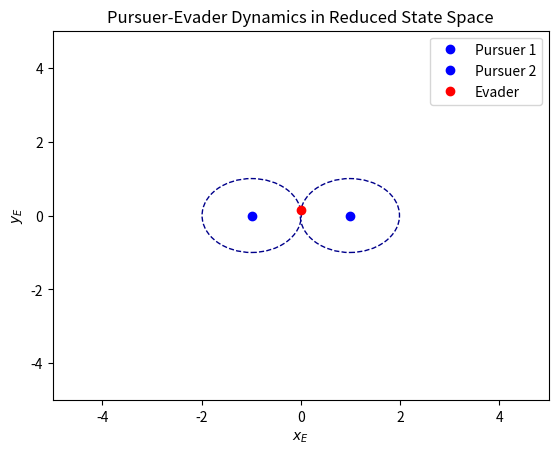

Write Python code to recreate this figure. (Note: this script raises an exception after producing the figure.)
import numpy as np
import matplotlib.pyplot as plt
from matplotlib.animation import FuncAnimation
from scipy.integrate import odeint
from matplotlib.patches import Circle

# Define the dynamics function for the system
def dynamics(state, t, mu, chi, psi):
    x_P, x_E = state
    y_E = np.sqrt(1-(x_P-x_E)**2)
    # Unpack angles
    #cos_chi = np.cos(chi) # (Original)
    cos_chi = -(x_P-x_E) # Enforcing PP
    #sin_chi = np.sin(chi) # (Original)
    sin_chi = np.sqrt(1-(x_P-x_E)**2) # Enforcing PP

    '''
    alterantive way of finding PP
    chi = np.arccos(cos_chi)
    alpha = np.arccos(1/mu)
    psi = chi - alpha    
    '''

    cos_psi = np.cos(psi)  # (Original)
    sin_psi = np.sin(psi)  # (Original)
    
    # Define the dynamics equations
    dx_P = 0.5 * (cos_chi - cos_psi)
    dx_E = mu * np.cos(phi) - 0.5 * (cos_chi + cos_psi) + 0.5 * (y_E / x_P) * (sin_chi - sin_psi)
    # dy_E = mu * np.sin(phi) - 0.5 * (sin_chi + sin_psi) - 0.5 * (x_E / x_P) * (sin_chi - sin_psi) Removed since assumption is its in contact with P_1

    return [dx_P, dx_E]

# Set initial conditions and parameters
V_P = 1.0            # Velocity of pursuers
V_E = np.sqrt(2)     # Velocity of evader
chi = np.pi*3/4      # Angle chi P1 Heading
psi = np.pi/4        # Angle psi P2 heading
phi = 2*np.pi/6      # Angle phi Evader Heading
mu = V_E/V_P

initial_state = [0.99, 0]  # Initial state [x_P, x_E] , y_E is calculated from sqrt(1-(x_P-x_E)^2)
#initial_state[2] =  np.sqrt(1-(initial_state[0]-initial_state[1])**2)

t = np.linspace(0, 1, 100)  # Time vector

# Solve the differential equations
sol = odeint(dynamics, initial_state, t, args=(mu, chi, psi))

# Extract the results
x_P1 = sol[:, 0]
x_E = sol[:, 1]
y_E = np.sqrt(1-(x_P1-x_E)**2)
x_P2 = -1 * x_P1
y_P2 = np.zeros(len(t))
y_P1 = np.zeros(len(t))

# Set up the figure and axis
fig, ax = plt.subplots()
ax.set_xlim(-5, 5)
ax.set_ylim(-5, 5)
ax.set_xlabel('$x_E$')
ax.set_ylabel('$y_E$')
ax.set_title('Pursuer-Evader Dynamics in Reduced State Space')

# Plot the tails
tail_length = 5
tail_x_P1 = []
tail_y_P1 = []
tail_x_P2 = []
tail_y_P2 = []
tail_x_E = []
tail_y_E = []

tail_P1, = ax.plot(tail_x_P1, tail_y_P1, 'bo', alpha=0.2)
tail_P2, = ax.plot(tail_x_P2, tail_y_P2, 'bo', alpha=0.2)
tail_E, = ax.plot(tail_x_E, tail_y_E,'ro', alpha=0.2)

# Plot the capture circles
capture_radius = 1
P1_CC = Circle((x_P1[0], y_P1[0]), capture_radius, linestyle='--', linewidth=1, edgecolor='darkblue', facecolor='none')
P2_CC = Circle((x_P2[0], y_P2[0]), capture_radius, linestyle='--', linewidth=1, edgecolor='darkblue', facecolor='none')
ax.add_patch(P1_CC)
ax.add_patch(P2_CC)

# Plot the current positions
P1, = ax.plot(x_P1[0], y_P1[0], 'bo',label='Pursuer 1')
P2, = ax.plot(x_P2[0], y_P2[0], 'bo',label='Pursuer 2')
E, = ax.plot(x_E[0], y_E[0], 'ro',label='Evader')

ax.legend()

# Update function for animation
def update(frame):
    P1.set_data(x_P1[frame], y_P1[frame])
    P2.set_data(x_P2[frame], y_P2[frame])
    E.set_data(x_E[frame], y_E[frame])
    if len(tail_x_P1)>tail_length:
        tail_x_P1.pop(0)
        tail_y_P1.pop(0)
        tail_x_P2.pop(0)
        tail_y_P2.pop(0)
        tail_x_E.pop(0)
        tail_y_E.pop(0)
    tail_x_P1.append(x_P1[frame])
    tail_y_P1.append(y_P1[frame])
    tail_x_P2.append(x_P2[frame])
    tail_y_P2.append(y_P2[frame])
    tail_x_E.append(x_E[frame])
    tail_y_E.append(y_E[frame])
    tail_P1.set_data(tail_x_P1, tail_y_P1)
    tail_P2.set_data(tail_x_P2, tail_y_P2)
    tail_E.set_data(tail_x_E, tail_y_E)

    # Update capture circles
    P1_CC.center = (x_P1[frame], y_P1[frame])
    P2_CC.center = (x_P2[frame], y_P2[frame])

    # Calculate new limits to maintain equal aspect ratio
    all_x = np.concatenate((x_P1[:frame+1], x_P2[:frame+1], x_E[:frame+1]))
    all_y = np.concatenate((y_P1[:frame+1], y_P2[:frame+1], y_E[:frame+1]))
    x_min, x_max = np.min(all_x) - 1, np.max(all_x) + 1
    y_min, y_max = np.min(all_y) - 1, np.max(all_y) + 1

    # Find the range and set limits to keep the aspect ratio equal
    data_range = max(x_max - x_min, y_max - y_min)
    ax.set_xlim((x_min, x_min + data_range))
    ax.set_ylim((y_min, y_min + data_range))

    return P1, P2, E, tail_P1, tail_P2, tail_E, P1_CC, P2_CC

# Create animation
ani = FuncAnimation(fig, update, frames=len(t), interval=200, blit=True)
ani.save('ReducedStateSpace.gif')
plt.show()
